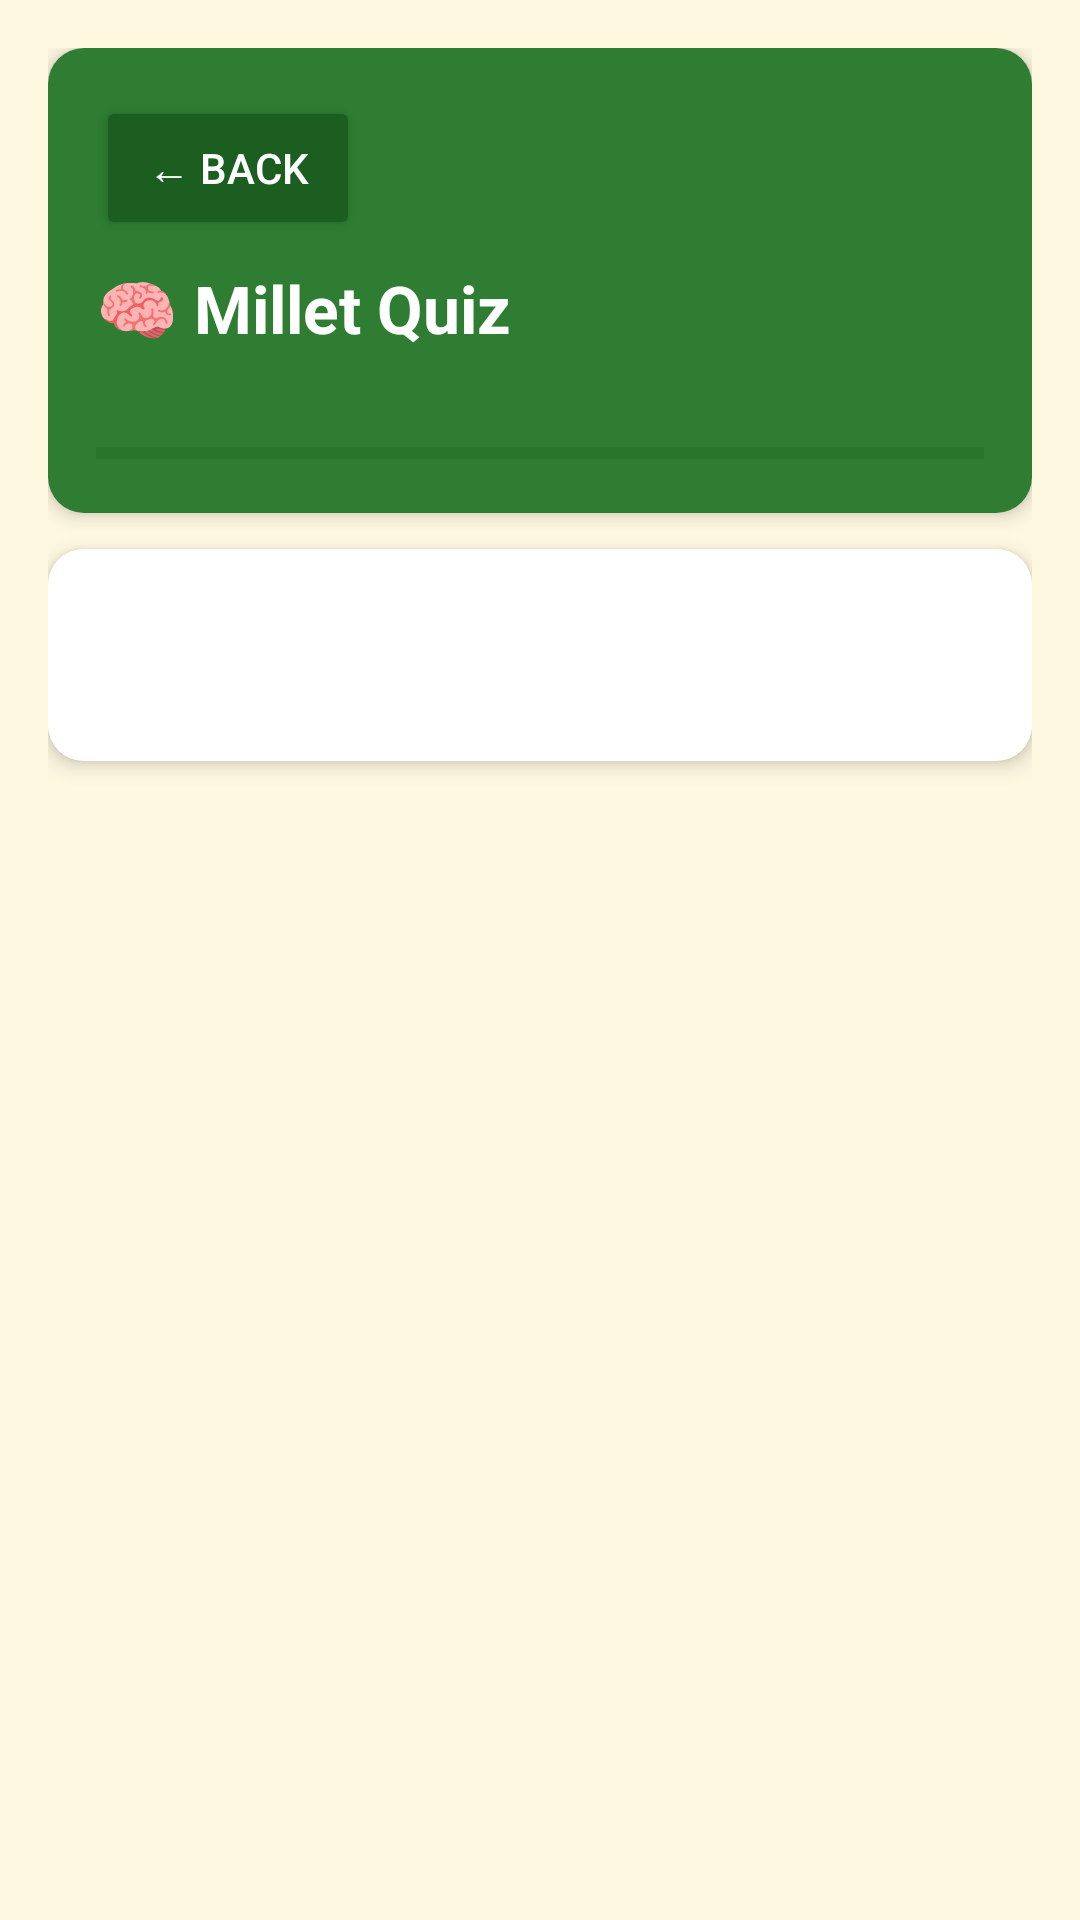

Here is an Android app screen rendered from its layout file. Give the layout XML and the strings, colors and styles it references.
<!-- AndroidManifest.xml: application theme Theme.SiriDhanyaHub -->
<!-- res/layout/activity_quiz.xml -->
<?xml version="1.0" encoding="utf-8"?>
<ScrollView xmlns:android="http://schemas.android.com/apk/res/android"
    android:layout_width="match_parent"
    android:layout_height="match_parent"
    android:background="@color/background_cream">

    <LinearLayout
        android:layout_width="match_parent"
        android:layout_height="wrap_content"
        android:orientation="vertical"
        android:padding="16dp">

        <androidx.cardview.widget.CardView
            xmlns:app="http://schemas.android.com/apk/res-auto"
            android:layout_width="match_parent"
            android:layout_height="wrap_content"
            app:cardCornerRadius="12dp"
            app:cardElevation="4dp"
            android:layout_marginBottom="12dp">

            <LinearLayout
                android:layout_width="match_parent"
                android:layout_height="wrap_content"
                android:orientation="vertical"
                android:padding="16dp"
                android:background="@color/green_primary">

                <Button
                    android:id="@+id/btn_quiz_back"
                    android:layout_width="wrap_content"
                    android:layout_height="wrap_content"
                    android:text="← Back"
                    android:textColor="@color/white"
                    android:backgroundTint="@color/green_dark" />

                <TextView
                    android:layout_width="wrap_content"
                    android:layout_height="wrap_content"
                    android:text="🧠 Millet Quiz"
                    android:textSize="22sp"
                    android:textStyle="bold"
                    android:textColor="@color/white"
                    android:layout_marginTop="8dp" />

                <TextView
                    android:id="@+id/tv_progress"
                    android:layout_width="wrap_content"
                    android:layout_height="wrap_content"
                    android:textSize="13sp"
                    android:textColor="@color/white"
                    android:alpha="0.9"
                    android:layout_marginTop="4dp" />

                <ProgressBar
                    android:id="@+id/progress_quiz"
                    style="?android:attr/progressBarStyleHorizontal"
                    android:layout_width="match_parent"
                    android:layout_height="8dp"
                    android:layout_marginTop="8dp"
                    android:progressTint="@color/yellow_millet"
                    android:progressBackgroundTint="@color/green_dark"
                    android:max="100" />

            </LinearLayout>

        </androidx.cardview.widget.CardView>

        <androidx.cardview.widget.CardView
            xmlns:app="http://schemas.android.com/apk/res-auto"
            android:layout_width="match_parent"
            android:layout_height="wrap_content"
            app:cardCornerRadius="12dp"
            app:cardElevation="4dp"
            android:layout_marginBottom="12dp">

            <LinearLayout
                android:layout_width="match_parent"
                android:layout_height="wrap_content"
                android:orientation="vertical"
                android:padding="16dp"
                android:background="@color/white">

                <TextView
                    android:id="@+id/tv_question"
                    android:layout_width="match_parent"
                    android:layout_height="wrap_content"
                    android:textSize="17sp"
                    android:textStyle="bold"
                    android:textColor="@color/green_dark"
                    android:lineSpacingExtra="4dp" />

                <LinearLayout
                    android:id="@+id/options_layout"
                    android:layout_width="match_parent"
                    android:layout_height="wrap_content"
                    android:orientation="vertical"
                    android:layout_marginTop="16dp" />

            </LinearLayout>

        </androidx.cardview.widget.CardView>

        <androidx.cardview.widget.CardView
            xmlns:app="http://schemas.android.com/apk/res-auto"
            android:id="@+id/card_fun_fact"
            android:layout_width="match_parent"
            android:layout_height="wrap_content"
            app:cardCornerRadius="12dp"
            app:cardElevation="4dp"
            android:layout_marginBottom="12dp"
            android:visibility="gone">

            <TextView
                android:id="@+id/tv_fun_fact"
                android:layout_width="match_parent"
                android:layout_height="wrap_content"
                android:padding="16dp"
                android:textSize="14sp"
                android:textColor="@color/brown_primary"
                android:background="@color/background_cream"
                android:lineSpacingExtra="4dp" />

        </androidx.cardview.widget.CardView>

        <Button
            android:id="@+id/btn_next"
            android:layout_width="match_parent"
            android:layout_height="wrap_content"
            android:text="Next Question →"
            android:textColor="@color/white"
            android:backgroundTint="@color/green_primary"
            android:textSize="16sp"
            android:visibility="gone" />

    </LinearLayout>

</ScrollView>
<!-- resources referenced by this layout -->
<resources>
  <color name="background_cream">#FFF8E1</color>
  <color name="brown_primary">#5D4037</color>
  <color name="green_dark">#1B5E20</color>
  <color name="green_primary">#2E7D32</color>
  <color name="white">#FFFFFF</color>
  <color name="yellow_millet">#F9A825</color>
  <style name="Theme.SiriDhanyaHub" parent="Base.Theme.SiriDhanyaHub" />
  <style name="Base.Theme.SiriDhanyaHub" parent="Theme.Material3.Light.NoActionBar">
          <item name="colorPrimary">#2E7D32</item>
          <item name="colorOnPrimary">#FFFFFF</item>
          <item name="colorSecondary">#795548</item>
          <item name="colorOnSecondary">#FFFFFF</item>
          <item name="colorSurface">#F1F8E9</item>
          <item name="colorOnSurface">#33691E</item>
          <item name="android:colorBackground">#F1F8E9</item>
      </style>
</resources>
